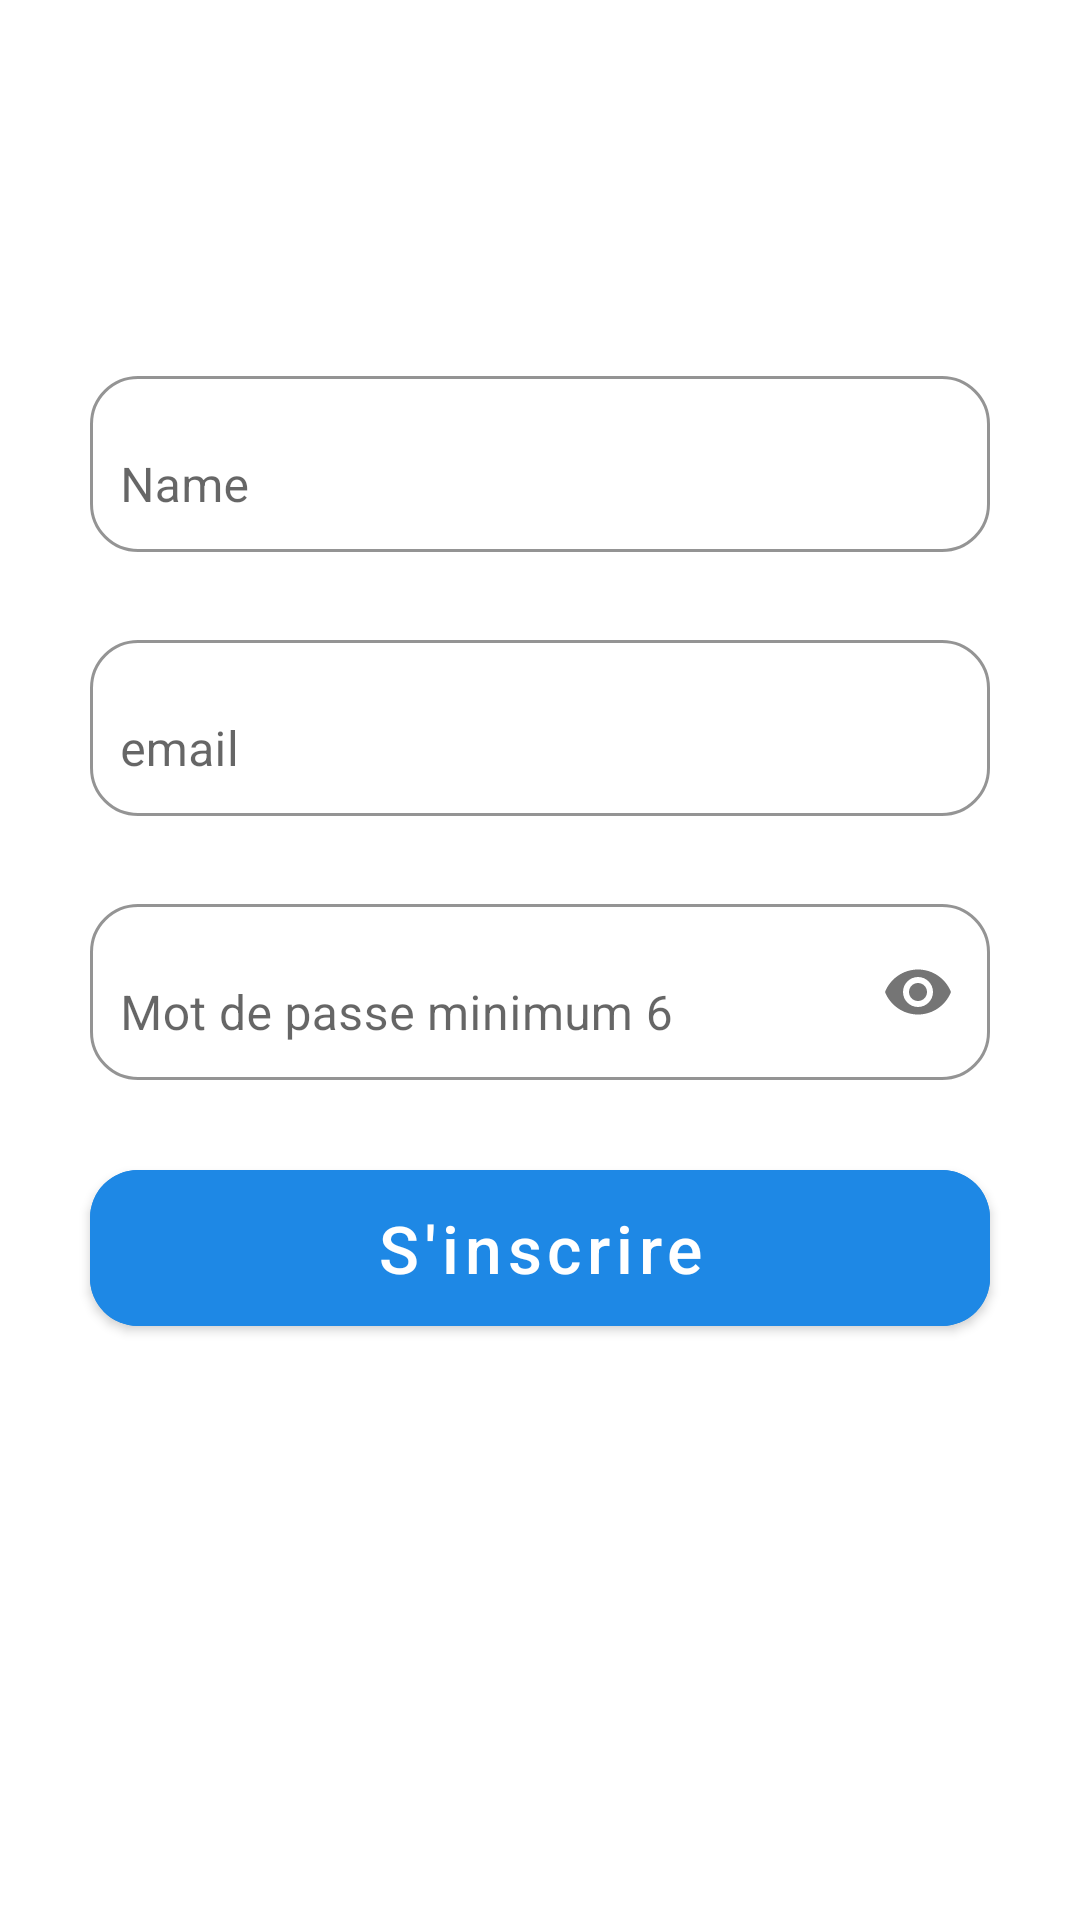

Layout XML and referenced resources for this Android screen:
<!-- AndroidManifest.xml: application theme Theme.MiniProject -->
<!-- res/layout/activity_inscription.xml -->
<?xml version="1.0" encoding="utf-8"?>
<ScrollView xmlns:android="http://schemas.android.com/apk/res/android"
    xmlns:app="http://schemas.android.com/apk/res-auto"
    xmlns:tools="http://schemas.android.com/tools"
    android:layout_width="match_parent"
    android:layout_height="match_parent"
    tools:context=".InscriptionActivity">


    <androidx.constraintlayout.widget.ConstraintLayout
        android:layout_width="match_parent"
        android:paddingTop="20dp"
        android:paddingBottom="20dp"
        android:layout_height="wrap_content"
        app:layout_constraintBottom_toBottomOf="parent"
        app:layout_constraintTop_toTopOf="parent">


        <ImageView
            android:id="@+id/btnBack"
            android:layout_width="64dp"
            android:layout_height="64dp"
            android:padding="16dp"
            android:src="@drawable/ic_baseline_arrow_back_24"
            app:layout_constraintStart_toStartOf="parent"
            app:layout_constraintTop_toTopOf="parent" />


        <com.google.android.material.textfield.TextInputLayout
            android:id="@+id/lay_edit_name"
            android:layout_width="match_parent"
            android:layout_height="64dp"
            android:layout_marginStart="30dp"
            android:layout_marginEnd="30dp"
            android:layout_marginTop="100dp"
            android:hint="@string/name"
            app:boxBackgroundColor="@color/white"
            app:boxStrokeColor="@color/blue4"
            app:boxBackgroundMode="outline"
            app:boxCornerRadiusBottomEnd="16dp"
            app:boxCornerRadiusBottomStart="16dp"
            app:boxCornerRadiusTopEnd="16dp"
            app:boxCornerRadiusTopStart="16dp"
            app:boxStrokeWidth="1dp"
            app:boxStrokeWidthFocused="2dp"
            app:hintTextColor="@color/blue4"
            app:layout_constraintEnd_toEndOf="parent"
            app:layout_constraintStart_toStartOf="parent"
            app:layout_constraintTop_toTopOf="parent">

            <com.google.android.material.textfield.TextInputEditText
                android:id="@+id/editName"
                android:layout_width="match_parent"
                android:layout_height="match_parent"
                android:drawablePadding="10dp"
                android:imeOptions="actionNext"
                android:inputType="textPersonName"
                android:maxLines="1"
                android:paddingLeft="10dp"
                android:paddingRight="10dp"
                android:textColor="@color/blue"
                android:textSize="16sp" />
        </com.google.android.material.textfield.TextInputLayout>

        <com.google.android.material.textfield.TextInputLayout
            android:id="@+id/lay_edit_email"
            android:layout_width="match_parent"
            android:layout_height="64dp"
            android:layout_marginStart="30dp"
            android:layout_marginEnd="30dp"
            android:hint="@string/e_mail"
            app:boxBackgroundMode="outline"
            app:boxCornerRadiusBottomEnd="16dp"
            app:boxCornerRadiusBottomStart="16dp"
            app:boxCornerRadiusTopEnd="16dp"
            android:layout_marginTop="24dp"
            app:boxCornerRadiusTopStart="16dp"
            app:boxStrokeWidth="1dp"
            app:boxStrokeWidthFocused="2dp"
            app:hintTextColor="@color/blue4"
            app:boxBackgroundColor="@color/white"
            app:boxStrokeColor="@color/blue4"
            app:layout_constraintEnd_toEndOf="parent"
            app:layout_constraintStart_toStartOf="parent"
            app:layout_constraintTop_toBottomOf="@+id/lay_edit_name">

            <com.google.android.material.textfield.TextInputEditText
                android:id="@+id/editEmail"
                android:layout_width="match_parent"
                android:layout_height="match_parent"
                android:drawablePadding="10dp"
                android:imeOptions="actionNext"
                android:inputType="textWebEmailAddress"
                android:maxLines="1"
                android:paddingLeft="10dp"
                android:paddingRight="10dp"
                android:textColor="@color/blue"
                android:textSize="16sp" />
        </com.google.android.material.textfield.TextInputLayout>

        <com.google.android.material.textfield.TextInputLayout
            android:id="@+id/lay_edit_pwd"
            android:layout_width="match_parent"
            android:layout_height="64dp"
            android:layout_marginStart="30dp"
            android:layout_marginEnd="30dp"
            android:layout_marginTop="24dp"
            android:hint="@string/client_pwd"
            app:boxBackgroundMode="outline"
            app:boxCornerRadiusBottomEnd="16dp"
            app:boxCornerRadiusBottomStart="16dp"
            app:boxCornerRadiusTopEnd="16dp"
            app:boxBackgroundColor="@color/white"
            app:boxStrokeColor="@color/blue4"
            app:boxCornerRadiusTopStart="16dp"
            app:boxStrokeWidth="1dp"
            app:boxStrokeWidthFocused="2dp"
            app:hintTextColor="@color/blue4"
            app:layout_constraintEnd_toEndOf="parent"
            app:layout_constraintStart_toStartOf="parent"
            app:layout_constraintTop_toBottomOf="@+id/lay_edit_email"
            app:passwordToggleEnabled="true">

            <com.google.android.material.textfield.TextInputEditText
                android:id="@+id/editPwd"
                android:layout_width="match_parent"
                android:layout_height="match_parent"
                android:drawablePadding="10dp"
                android:imeOptions="actionDone"
                android:inputType="textPassword"
                android:maxLines="1"
                android:paddingLeft="10dp"
                android:paddingRight="10dp"
                android:textColor="@color/blue"
                android:textSize="16sp" />
        </com.google.android.material.textfield.TextInputLayout>


        <com.google.android.material.button.MaterialButton
            android:id="@+id/btnSingUp"
            android:layout_width="0dp"
            android:layout_height="64dp"
            android:backgroundTint="@color/blue4"
            android:text="S'inscrire"
            android:textAllCaps="false"
            android:layout_marginStart="30dp"
            android:layout_marginEnd="30dp"
            android:layout_marginTop="24dp"
            android:textSize="22sp"
            app:cornerRadius="16dp"
            app:layout_constraintEnd_toEndOf="parent"
            app:layout_constraintStart_toStartOf="parent"
            app:layout_constraintTop_toBottomOf="@+id/lay_edit_pwd"
            app:rippleColor="@color/blue4" />
    </androidx.constraintlayout.widget.ConstraintLayout>


</ScrollView>
<!-- resources referenced by this layout -->
<resources>
  <color name="blue">#215583</color>
  <color name="blue4">#1E88E5</color>
  <color name="white">#FFFFFFFF</color>
  <string name="client_pwd">Mot de passe minimum 6</string>
  <string name="e_mail">email</string>
  <string name="name">Name</string>
  <style name="Theme.MiniProject" parent="Theme.MaterialComponents.Light.NoActionBar">
          
          <item name="colorPrimary">@color/purple_500</item>
          <item name="colorPrimaryVariant">@color/purple_700</item>
          <item name="colorOnPrimary">@color/white</item>
          
          <item name="colorSecondary">@color/teal_200</item>
          <item name="colorSecondaryVariant">@color/teal_700</item>
          <item name="colorOnSecondary">@color/black</item>
          
          <item name="android:statusBarColor" tools:targetApi="l">?attr/colorPrimaryVariant</item>
          
      </style>
  <color name="purple_500">#1E88E5</color>
  <color name="purple_700">#1E88E5</color>
  <color name="teal_200">#FF03DAC5</color>
  <color name="teal_700">#FF018786</color>
  <color name="black">#FF000000</color>
</resources>
